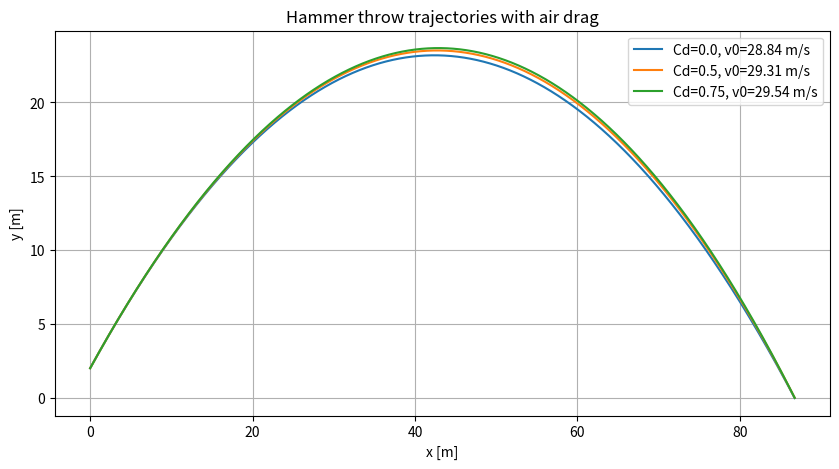

This figure's Python source:
# -*- coding: utf-8 -*-
"""
Hammer throw simulation with quadratic air drag.

Numerical integration (RK4) of projectile motion with drag.
The required initial velocity is obtained using the bisection method
to match a target horizontal range (world record).

[redacted]
"""

import numpy as np
import matplotlib.pyplot as plt

# ---------------- Physical parameters ----------------
m = 7.26          # mass [kg]
R = 0.06          # radius [m]
rho = 1.2         # air density [kg/m^3]
A = np.pi * R**2  # cross-sectional area [m^2]
g = 9.81          # gravity [m/s^2]

theta = np.deg2rad(45.0)  # launch angle
y0 = 2.0                 # initial height [m]

TARGET_RANGE = 86.74     # world record [m]


def acceleration(vx, vy, Cd):
    v = np.hypot(vx, vy)
    if v == 0:
        return 0.0, -g
    Fd = 0.5 * rho * A * Cd * v**2
    ax = -(Fd / m) * (vx / v)
    ay = -g - (Fd / m) * (vy / v)
    return ax, ay


def simulate(v0, Cd, dt=1e-3, tmax=60.0):
    vx = v0 * np.cos(theta)
    vy = v0 * np.sin(theta)
    x, y = 0.0, y0

    xs, ys = [x], [y]
    t = 0.0

    while y > 0 and t < tmax:
        ax1, ay1 = acceleration(vx, vy, Cd)

        vx2 = vx + ax1 * dt / 2
        vy2 = vy + ay1 * dt / 2
        ax2, ay2 = acceleration(vx2, vy2, Cd)

        vx3 = vx + ax2 * dt / 2
        vy3 = vy + ay2 * dt / 2
        ax3, ay3 = acceleration(vx3, vy3, Cd)

        vx4 = vx + ax3 * dt
        vy4 = vy + ay3 * dt
        ax4, ay4 = acceleration(vx4, vy4, Cd)

        x += dt * (vx + 2*(vx + ax1*dt/2) + 2*(vx + ax2*dt/2) + (vx + ax3*dt)) / 6
        y += dt * (vy + 2*(vy + ay1*dt/2) + 2*(vy + ay2*dt/2) + (vy + ay3*dt)) / 6

        vx += dt * (ax1 + 2*ax2 + 2*ax3 + ax4) / 6
        vy += dt * (ay1 + 2*ay2 + 2*ay3 + ay4) / 6

        t += dt
        xs.append(x)
        ys.append(y)

    return np.array(xs), np.array(ys)


def find_v0(Cd, vmin=1.0, vmax=100.0, tol=1e-3):
    def f(v):
        x, y = simulate(v, Cd)
        return x[-1] - TARGET_RANGE

    a, b = vmin, vmax
    while f(a) * f(b) > 0:
        b += 50
        if b > 500:
            raise RuntimeError("Velocity not found.")

    for _ in range(100):
        c = 0.5 * (a + b)
        if abs(f(c)) < tol:
            return c
        if f(a) * f(c) < 0:
            b = c
        else:
            a = c
    return c


def main():
    Cd_values = [0.0, 0.5, 0.75]

    plt.figure(figsize=(10, 5))
    for Cd in Cd_values:
        v0 = find_v0(Cd)
        x, y = simulate(v0, Cd)
        plt.plot(x, y, label=f"Cd={Cd}, v0={v0:.2f} m/s")

    plt.xlabel("x [m]")
    plt.ylabel("y [m]")
    plt.title("Hammer throw trajectories with air drag")
    plt.legend()
    plt.grid()
    plt.show()


if __name__ == "__main__":
    main()
